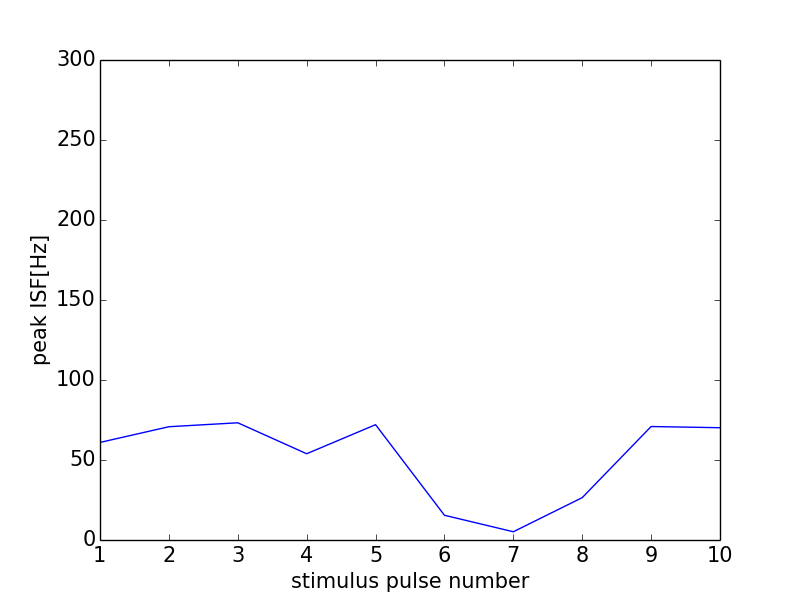

Data behind this chart, as committed beside it:
0, 0.0
0, 0
1, 60.98
2, 70.8
3, 73.26
4, 53.91
5, 72.07
6, 15.46
7, 5.155
8, 26.47
9, 70.92
10, 70.18
11, 0
